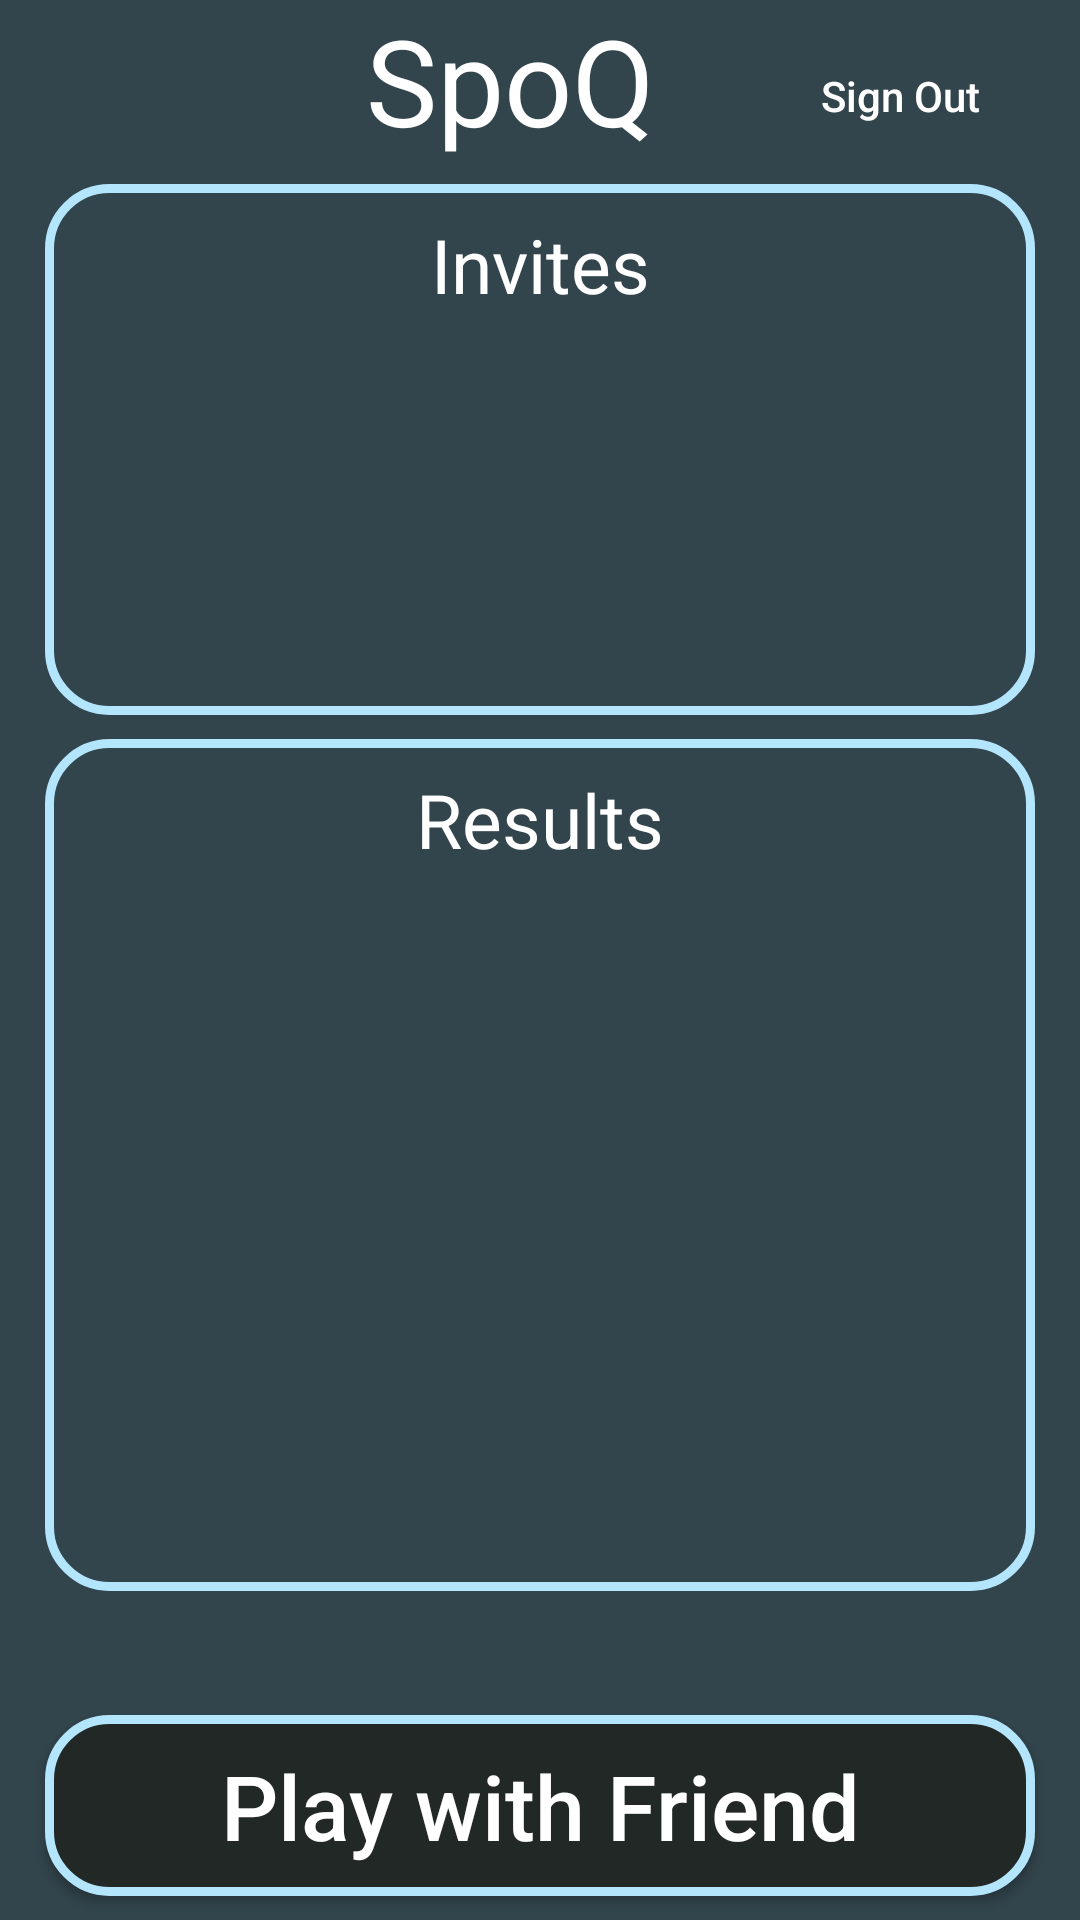

Write the Android layout XML for this screen, with the resource values it uses.
<!-- AndroidManifest.xml: application theme MyTheme -->
<!-- res/layout/fragment_welcome_menu.xml -->
<?xml version="1.0" encoding="utf-8"?>
<android.support.constraint.ConstraintLayout xmlns:android="http://schemas.android.com/apk/res/android"
    xmlns:app="http://schemas.android.com/apk/res-auto"
    xmlns:tools="http://schemas.android.com/tools"
    android:layout_width="match_parent"
    android:layout_height="match_parent"
    tools:context=".WelcomeMenuFragment">

    <TextView
        android:id="@+id/textView2"
        android:layout_width="141dp"
        android:layout_height="wrap_content"
        android:layout_marginEnd="8dp"
        android:layout_marginRight="8dp"
        android:gravity="center"
        android:text="@string/app_name"
        android:textSize="40sp"
        app:layout_constraintEnd_toStartOf="@+id/signout_button"
        app:layout_constraintHorizontal_bias="0.931"
        app:layout_constraintStart_toStartOf="parent"
        app:layout_constraintTop_toTopOf="parent" />

    <Button
        android:id="@+id/welcomeMenu_playWithFriend_bt"

        android:layout_width="330dp"
        android:layout_height="wrap_content"
        android:layout_marginStart="8dp"
        android:layout_marginLeft="8dp"
        android:layout_marginEnd="8dp"
        android:layout_marginRight="8dp"
        android:layout_marginBottom="8dp"
        android:background="@drawable/layout_border_filled"
        android:text="@string/play_with_friend"
        android:textAllCaps="false"
        android:textSize="30dp"
        app:layout_constraintBottom_toBottomOf="parent"
        app:layout_constraintEnd_toEndOf="parent"
        app:layout_constraintStart_toStartOf="parent" />

    <Button
        android:id="@+id/signout_button"
        android:layout_width="wrap_content"
        android:layout_height="wrap_content"
        android:layout_marginTop="8dp"
        android:layout_marginEnd="16dp"
        android:layout_marginRight="16dp"
        android:background="@android:color/transparent"
        android:text="@string/mainAppActivity_signOut_b"
        android:textAllCaps="false"
        app:layout_constraintEnd_toEndOf="parent"
        app:layout_constraintTop_toTopOf="parent" />

    <LinearLayout
        android:id="@+id/linearLayout"
        android:layout_width="330dp"
        android:layout_height="177dp"
        android:layout_marginStart="8dp"
        android:layout_marginLeft="8dp"
        android:layout_marginTop="8dp"
        android:layout_marginEnd="8dp"
        android:layout_marginRight="8dp"
        android:background="@drawable/layout_border"
        android:orientation="vertical"
        app:layout_constraintEnd_toEndOf="parent"
        app:layout_constraintStart_toStartOf="parent"
        app:layout_constraintTop_toBottomOf="@+id/textView2">

        <TextView
            android:id="@+id/invites"
            android:layout_width="match_parent"
            android:layout_height="wrap_content"
            android:gravity="center"
            android:text="Invites"
            android:textSize="25dp" />

        <android.support.v7.widget.RecyclerView
            android:id="@+id/rvInvites"
            android:layout_width="match_parent"
            android:layout_height="match_parent" />
    </LinearLayout>

    <LinearLayout
        android:id="@+id/linearLayout2"
        android:layout_width="330dp"
        android:layout_height="284dp"
        android:layout_marginStart="8dp"
        android:layout_marginLeft="8dp"
        android:layout_marginTop="8dp"
        android:layout_marginEnd="8dp"
        android:layout_marginRight="8dp"
        android:background="@drawable/layout_border"
        android:orientation="vertical"
        app:layout_constraintEnd_toEndOf="parent"
        app:layout_constraintStart_toStartOf="parent"
        app:layout_constraintTop_toBottomOf="@+id/linearLayout">

        <TextView
            android:id="@+id/results"
            android:layout_width="match_parent"
            android:layout_height="wrap_content"
            android:gravity="center"
            android:text="Results"
            android:textSize="25dp" />

        <android.support.v7.widget.RecyclerView
            android:id="@+id/rvResults"
            android:layout_width="match_parent"
            android:layout_height="match_parent" />

    </LinearLayout>

    <TextView
        android:id="@+id/swipeRightTarget"
        android:layout_width="21dp"
        android:layout_height="11dp"
        android:layout_marginTop="8dp"
        android:layout_marginEnd="8dp"
        android:layout_marginRight="8dp"
        android:layout_marginBottom="8dp"
        app:layout_constraintBottom_toBottomOf="parent"
        app:layout_constraintEnd_toEndOf="parent"
        app:layout_constraintTop_toTopOf="parent" />

    <TextView
        android:id="@+id/swipeLeftTarget"
        android:layout_width="21dp"
        android:layout_height="11dp"
        android:layout_marginStart="8dp"
        android:layout_marginLeft="8dp"
        android:layout_marginTop="8dp"
        android:layout_marginBottom="8dp"
        app:layout_constraintBottom_toBottomOf="parent"
        app:layout_constraintStart_toStartOf="parent"
        app:layout_constraintTop_toTopOf="parent" />

</android.support.constraint.ConstraintLayout>
<!-- resources referenced by this layout -->
<resources>
  <!-- drawable layout_border (drawable) -->
  <?xml version="1.0" encoding="UTF-8"?>
  <shape xmlns:android="http://schemas.android.com/apk/res/android" android:shape="rectangle">
      <corners android:radius="20dp"/>
      <padding android:left="10dp" android:right="10dp" android:top="10dp" android:bottom="10dp"/>
      <stroke android:width="3dp" android:color="@color/SongButtonColor"/>
  </shape>
  <!-- drawable layout_border_filled (drawable) -->
  <?xml version="1.0" encoding="UTF-8"?>
  <shape xmlns:android="http://schemas.android.com/apk/res/android" android:shape="rectangle">
      <corners android:radius="20dp"/>
      <padding android:left="10dp" android:right="10dp" android:top="10dp" android:bottom="10dp"/>
      <stroke android:width="3dp" android:color="@color/SongButtonColor"/>
      <solid android:color="@color/colorPrimaryDark"/>
  
  </shape>
  <string name="app_name">SpoQ</string>
  <string name="mainAppActivity_signOut_b">Sign Out</string>
  <string name="play_with_friend">Play with Friend</string>
  <style name="MyTheme" parent="@style/AppTheme.NoActionBar">
          <item name="android:windowBackground">@color/colorBackgroundApp</item>
      </style>
  <color name="SongButtonColor">#B3E5FC</color>
  <color name="colorPrimaryDark">#222826</color>
  <style name="AppTheme.NoActionBar" parent="Theme.AppCompat.Light.NoActionBar">
          <item name="windowActionBar">false</item>
          <item name="windowNoTitle">true</item>
          
          <item name="colorPrimary">@color/colorPrimary</item>
          <item name="colorPrimaryDark">@color/colorPrimaryDark</item>
          <item name="colorAccent">@color/colorAccent</item>
          <item name="editTextBackground">@color/searchViewBackground</item>
          <item name="android:textColor">@color/searchViewBackground</item>
      </style>
  <color name="colorBackgroundApp">#32444C</color>
  <color name="colorPrimary">#008577</color>
  <color name="colorAccent">#008577</color>
  <color name="searchViewBackground">#FFFFFF</color>
</resources>
